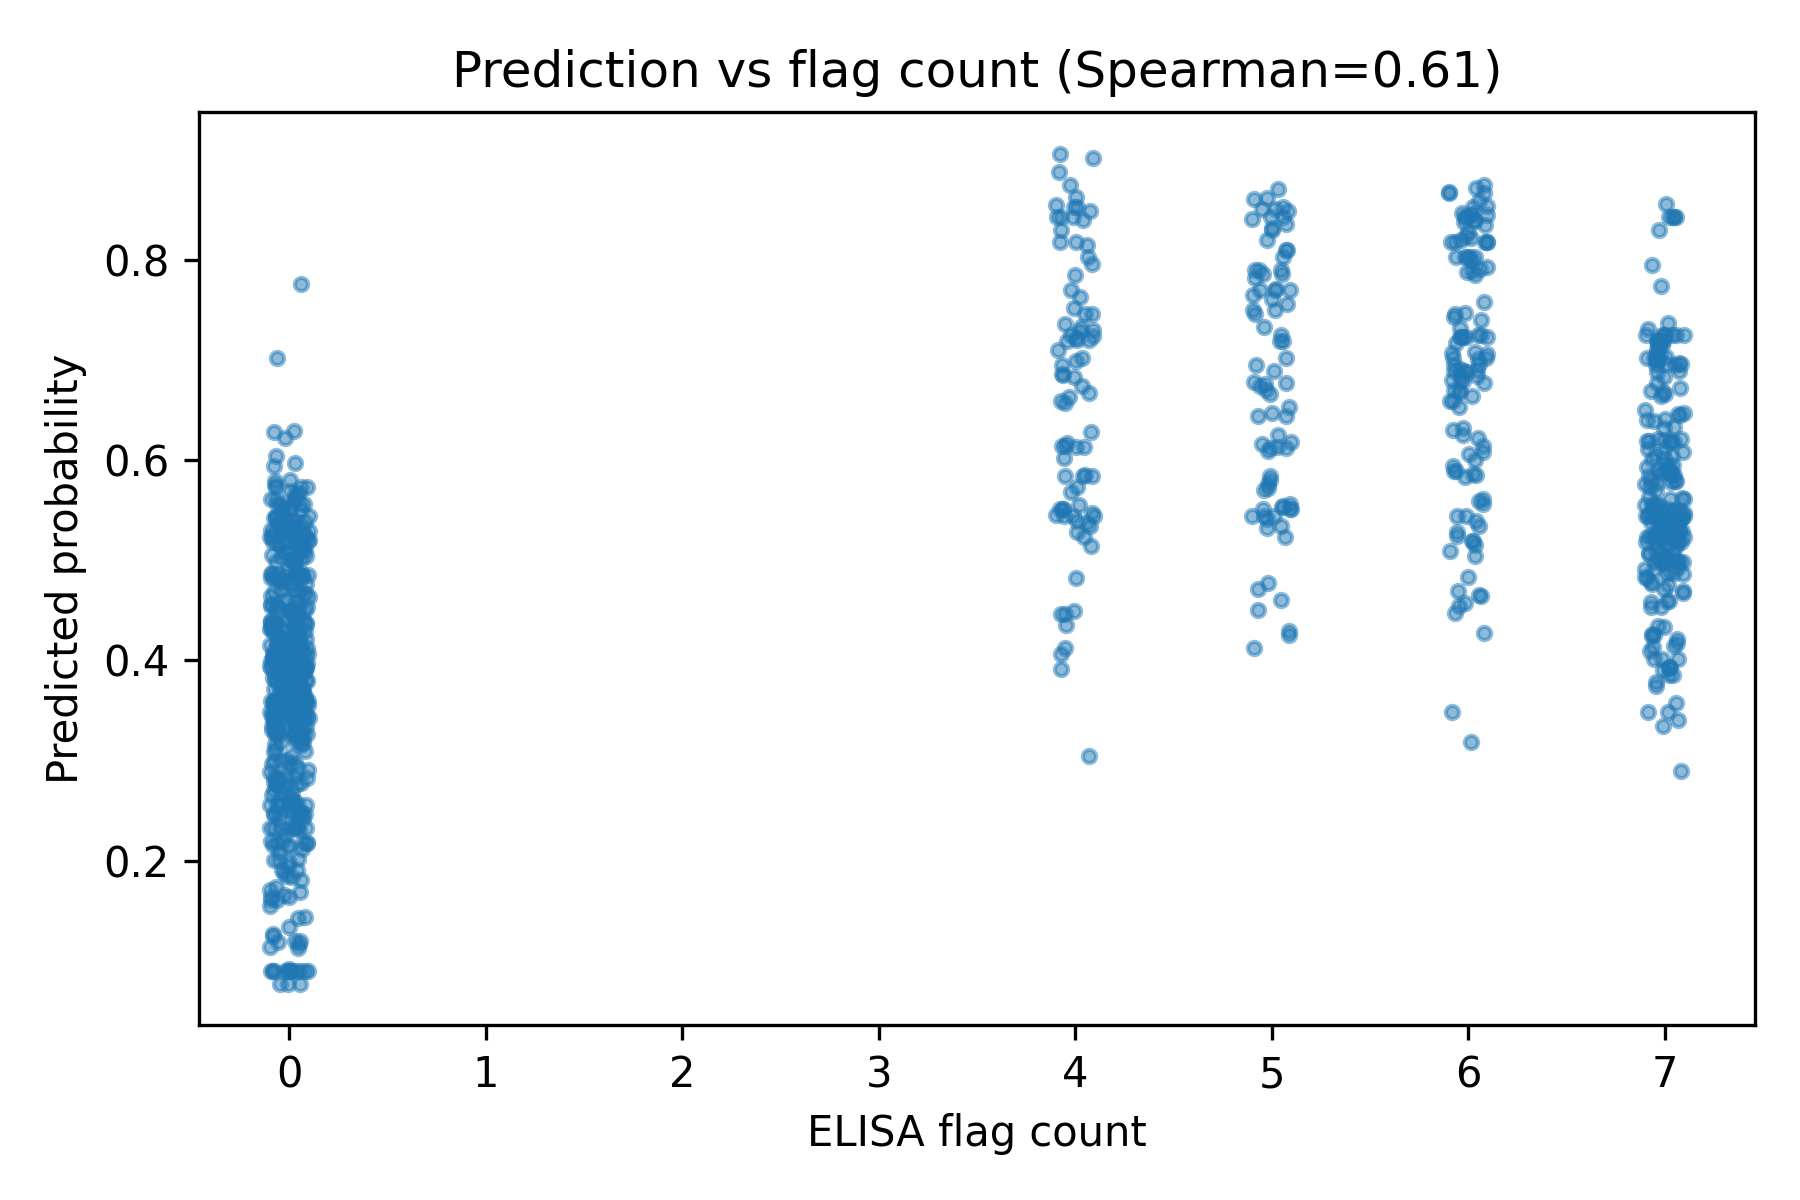

Source data for this figure (header and first rows):
id, heavy_seq, light_seq, reactivity_count, source, family, cdrh3, lineage, species, label, score
flu_00001, EVQLVESGGGLVKPGGSLRLSCSASGFTFSSYTMHWVRQA…, , 0, flu, influenza, ARDGTSLTVAGPLDY, influenza|ARDGTSLTVAGPLDY, human, 0, 0.4852
flu_00002, EVQLVESGGGLIQPGGSLRLSCAASGFTVNSNYMSWVRQP…, , 0, flu, influenza, ARVLYVCGGDCSFTFDY, influenza|ARVLYVCGGDCSFTFDY, human, 0, 0.4856
flu_00003, RCSWCSLGLRRSLGPRRSPARPLEAPSAAVPSPGCGRPLD…, , 5, flu, influenza, , influenza|idx00003, human, 1, 0.8096
flu_00004, RCSWCSLGLRRSLGPRRSPARFLEALEEMVSVGCDRPLDK…, , 4, flu, influenza, , influenza|idx00004, human, 1, 0.8396
flu_00005, EVQLLESGGGLVQPGGSLRLSCAASGFIFGHFAMTWVRQA…, , 6, flu, influenza, ARFDSSGYNYVRGMVV, influenza|ARFDSSGYNYVRGMVV, human, 1, 0.7068
flu_00006, QVQLQQWGAGLLKSSETLSLTCAVYGGSFSGYYWSWIRQP…, , 6, flu, influenza, ARGRAGILTGYSYDY, influenza|ARGRAGILTGYSYDY, human, 1, 0.8174
flu_00007, QVQLVESGGGVVQPGRSLRLSCAASGFTFSTYGMHWVRQA…, , 6, flu, influenza, AKDWGPRILYYFTSGSYSPLDY, influenza|AKDWGPRILYYFTSGSYSPLDY, human, 1, 0.7011
flu_00008, QVQLQESGPGLVKPSETLSLTCTVSGGSISGHYWTWIRQP…, , 5, flu, influenza, ARDSTGYSKENAFDI, influenza|ARDSTGYSKENAFDI, human, 1, 0.5539
flu_00009, RCSWCSLGLRRSLGPQRSPARLLDTPSPATIYTGCDRPLD…, , 4, flu, influenza, , influenza|idx00009, human, 1, 0.4059
flu_00010, EVQLLESGGALVQPGGSLRLSCTASGFTLGHFAMAWVRQA…, , 6, flu, influenza, GKYDSSGHHYVRRMHF, influenza|GKYDSSGHHYVRRMHF, human, 1, 0.8232
flu_00011, RCSWCSLGLRRSLGPRRSPARLLEAPSAALLSAGCDRPPD…, , 5, flu, influenza, , influenza|idx00011, human, 1, 0.8614
flu_00012, RCSWCSLGLRRGLGPRRSPARLLGAPSSTLLSAGCDRPRD…, , 4, flu, influenza, , influenza|idx00012, human, 1, 0.7453
flu_00013, EVQLLESGGGLVQPGGSLRLSCAASGFTFSNYGMTWVRQA…, , 5, flu, influenza, AKDEGRPSASLGIMYYFDY, influenza|AKDEGRPSASLGIMYYFDY, human, 1, 0.6129
flu_00014, RCSWCSLGLRRSLGPQRSPARLLDTPSPATIYTGCGRPLD…, , 0, flu, influenza, , influenza|idx00014, human, 0, 0.4092
flu_00015, QVQLQESGPGLVRPSETLSLTCTVSGYSISSGSYWGWIRQ…, , 6, flu, influenza, ARPSLSYRIYFDS, influenza|ARPSLSYRIYFDS, human, 1, 0.5437
flu_00016, EVQLVESGGGLVQPGGSLRLSCAASGFTFNTYNMNWVRQA…, , 6, flu, influenza, ARGAQAGYSSFFPPTTF, influenza|ARGAQAGYSSFFPPTTF, human, 1, 0.5282
flu_00017, EVQLLESGGGLVQPGGSLRLSCAASGFTFGAFAMTWVRQA…, , 4, flu, influenza, GKYDSSGHHYVRRMHF, influenza|GKYDSSGHHYVRRMHF, human, 1, 0.8528
flu_00018, EVQLLESGGALVQPGGSLRLSCAASGFTFHQFAMTWVRQA…, , 6, flu, influenza, GKYDSSGHHYVRRMHF, influenza|GKYDSSGHHYVRRMHF, human, 1, 0.8178
flu_00019, RCSWCSLGLRGSLGPQRSPARLLDTPSPIMISIGCGRPLD…, , 6, flu, influenza, , influenza|idx00019, human, 1, 0.7248
flu_00020, EVQLLESGGGLVQPGGSLRLSCAASGFTSGTYAMSWVRQA…, , 6, flu, influenza, AKHGHMIFGVIIPNWFDP, influenza|AKHGHMIFGVIIPNWFDP, human, 1, 0.8528
flu_00022, RCSWCSLGLRRSLGPRRSPVRLLEAPSSALMVSCGCDRPL…, , 5, flu, influenza, , influenza|idx00022, human, 1, 0.7853
flu_00024, RCSWCSLGLRRSLGPRRSPARLLEAVSAALVSAGCDRPQD…, , 5, flu, influenza, , influenza|idx00024, human, 1, 0.6697
flu_00026, RCSWCSLGLRRSLGPRRSPARLLESSLVIMLSPGCDRPLD…, , 6, flu, influenza, , influenza|idx00026, human, 1, 0.7929
flu_00027, RCSWWSLGEAWSRLEDPDSPVPLASPSVTSTWAGSARLQG…, , 4, flu, influenza, , influenza|idx00027, human, 1, 0.6283
flu_00029, RCSWCSLGLRRSLGPRRSPVRLLEAPSAPMVSAGCDRPLD…, , 6, flu, influenza, , influenza|idx00029, human, 1, 0.8588
flu_00030, QVQLQESGPGLLKPSETLSLTCTVSGDSITNYYWNWIRQP…, , 0, flu, influenza, AREITRGLDAYDI, influenza|AREITRGLDAYDI, human, 0, 0.4151
flu_00032, QVQLQESGPRLVKPSETLSLICTVSGDDFTSGGFYWSWIR…, , 6, flu, influenza, ARGIVRLPANIPLANDY, influenza|ARGIVRLPANIPLANDY, human, 1, 0.8028
flu_00033, EVQLVESGGGLVKPGGSLRVSCAASGFIFGTFGMNWVRQA…, , 6, flu, influenza, ARDGGVPRRYSLDV, influenza|ARDGGVPRRYSLDV, human, 1, 0.5092
flu_00034, EVQLVESGGGLVQPGGSLRLSCAASGFIFSSYWMSWVRQA…, , 0, flu, influenza, VRVGAYGDTYHDYYGMDV, influenza|VRVGAYGDTYHDYYGMDV, human, 0, 0.3323
flu_00035, EVQLVESGGGLVQPGGSLRLSCAASGFTFTRHWMSWVRQA…, , 6, flu, influenza, ARYGGSYLDY, influenza|ARYGGSYLDY, human, 1, 0.5153
flu_00036, EVQLVESGGGLVQPGRSLRLSCTASGFTFGDYAMSWVRQA…, , 5, flu, influenza, TRDLVGATTFFLYGMDV, influenza|TRDLVGATTFFLYGMDV, human, 1, 0.5342
flu_00037, QVQLQESGPGLVKPSETLSLTCTVSGGSVSSWTYYWTWIR…, , 6, flu, influenza, ATQGI, influenza|ATQGI, human, 1, 0.8531
flu_00039, RCSWCSLGLRRGLGPRRSPARLLEAPSAILSPGCDRSLDK…, , 6, flu, influenza, , influenza|idx00039, human, 1, 0.8194
flu_00040, QVQLQESGPGLVKPSETLSLTCTVSGGSISSYYWSWIRQP…, , 6, flu, influenza, ARGGGHYFLNWFDP, influenza|ARGGGHYFLNWFDP, human, 1, 0.6254
flu_00041, EVQLLESGGVLVQPGGSLRLSCAASAFTFSSYTMNWVRQA…, , 6, flu, influenza, AKLSTYSNGNF, influenza|AKLSTYSNGNF, human, 1, 0.7874
flu_00042, RCSWCSLGLRRSLGPRRSPARLLEAPSGALLSAGCDRPLD…, , 6, flu, influenza, , influenza|idx00042, human, 1, 0.7163
flu_00043, RCSWCSLGLRRSLGPRRSPARLLEAPSAAMLSAGCDRPLD…, , 4, flu, influenza, , influenza|idx00043, human, 1, 0.8296
flu_00044, SGGGLAQPGGSLRLSCAASGFSFSTFALNWVRQAPGKGLE…, , 6, flu, influenza, VKEEKRFLDKLSIMA, influenza|VKEEKRFLDKLSIMA, human, 1, 0.6878
flu_00045, RCSWCSLGLRRSLGPQCFPARHLDTPSPGIISTGCDRPLD…, , 6, flu, influenza, , influenza|idx00045, human, 1, 0.5437
flu_00047, SYELTQAPSVSAAPGETARITCGGNNIGSQSVHWHQQKPG…, , 6, flu, influenza, , influenza|idx00047, human, 1, 0.8028
flu_00049, EVQLVESGGAWVQPGESLRLSCAASGFTFRSHWMSWVRQA…, , 0, flu, influenza, ARGSGAD, influenza|ARGSGAD, human, 0, 0.3842
flu_00050, EVQLLESGGGLVRPGGSLRLSCTASGFTFSSYAMSWVRQA…, , 6, flu, influenza, AKEGDVDIVVTITPPRYY, influenza|AKEGDVDIVVTITPPRYY, human, 1, 0.4641
flu_00051, RCSWCSLGLRRSLGPRRSPARPLEAPSAAMLLAGCDRPLD…, , 6, flu, influenza, , influenza|idx00051, human, 1, 0.5847
flu_00052, EVQLLESGGGLVQPGGSLRLSCAASGFTFGSYAMTWVRQA…, , 6, flu, influenza, AKAAAPHIVVAGVFDY, influenza|AKAAAPHIVVAGVFDY, human, 1, 0.7232
flu_00053, QVQLQESGPGLVKPSQTLSLTCTVSGGSIRSGIHYWSWIR…, , 0, flu, influenza, ARAAKESLCIGGSCDSNYEHYGLDV, influenza|ARAAKESLCIGGSCDSNYEHYGLDV, human, 0, 0.4841
flu_00054, EVQLLESGGGLVQPGGSLRLSCAASGFTFTSYAMRWVRQA…, , 6, flu, influenza, AKEMRRDIATAGYFDY, influenza|AKEMRRDIATAGYFDY, human, 1, 0.7905
flu_00055, QVQLQESGPGLVKPSQTLSLTCTVSGGSIRSGGYYWSWIR…, , 0, flu, influenza, ARASKESLCIGGSCDSNYQHYGLDV, influenza|ARASKESLCIGGSCDSNYQHYGLDV, human, 0, 0.2854
flu_00056, RCSWWSLGEAWSSLEGPDSPVQPLDLSSVTITAGSARLQG…, , 0, flu, influenza, , influenza|idx00056, human, 0, 0.4706
flu_00057, EVQLLESGGGLVQPGKSLRLSCAASGFTFSNYVMSWVRQA…, , 6, flu, influenza, AKDVVATNPPLSGYFDY, influenza|AKDVVATNPPLSGYFDY, human, 1, 0.5046
flu_00059, RCSWCSLDLRRSLGPQRSPARLLVTGLPDMGSVGCGRPLD…, , 6, flu, influenza, , influenza|idx00059, human, 1, 0.743
flu_00060, EVQLVESGGGLVQPGGSLRLSCAGSGFSFSSYSMNWVRQA…, , 0, flu, influenza, ARDDDSNDYNQDRYYYYGMDV, influenza|ARDDDSNDYNQDRYYYYGMDV, human, 0, 0.2763
flu_00061, EVQLVESGGGLVKPGGSLRLSCAASGFTFPGYNMNWVRQA…, , 5, flu, influenza, ARDLGGRGALTGYWIDS, influenza|ARDLGGRGALTGYWIDS, human, 1, 0.5437
flu_00062, QVQLQESGPGLVKPSQTLSLTCAVSGDSISSGIYFWSWIR…, , 6, flu, influenza, ARETPADRPYCGSGSCSFDS, influenza|ARETPADRPYCGSGSCSFDS, human, 1, 0.696
flu_00064, RCSWCSLELRRSLGPQGSPARLLVTPAILVSAGCDRPLDK…, , 4, flu, influenza, , influenza|idx00064, human, 1, 0.6735
flu_00065, QVQLQESGPGLVKPSETLSLTCSVSGGSISPHYWSWIRQP…, , 0, flu, influenza, ARGGFPAELPPPLDP, influenza|ARGGFPAELPPPLDP, human, 0, 0.522
flu_00066, RCSWWSLGEAWSSLEGPDSPVQPLDSPSVTPTPGSVRLQG…, , 6, flu, influenza, , influenza|idx00066, human, 1, 0.465
flu_00067, VQLVQSGAEVKKPGESLRISCKASGYSFTSSWINWVRQKA…, , 4, flu, influenza, TRDSFYDVDLSSFYMDV, influenza|TRDSFYDVDLSSFYMDV, human, 1, 0.752
flu_00068, EVQLVESGGGLVQPGGSLRLSCAASGFTFSSYSMSWVRQA…, , 0, flu, influenza, ARVSREEWATVDDPHDYYYMDV, influenza|ARVSREEWATVDDPHDYYYMDV, human, 0, 0.1839
flu_00072, EVQLVESGGGLVRPGGSRRLSCAASGFTFSSYSMSWVRQA…, , 5, flu, influenza, ARVSSEEWATVDDPHDYYYMDV, influenza|ARVSSEEWATVDDPHDYYYMDV, human, 1, 0.4708
flu_00074, RCSWCSLGLRRSLGPQRSPARLLDSPSATSIYTGCARPLD…, , 0, flu, influenza, , influenza|idx00074, human, 0, 0.4826
... 910 more rows
